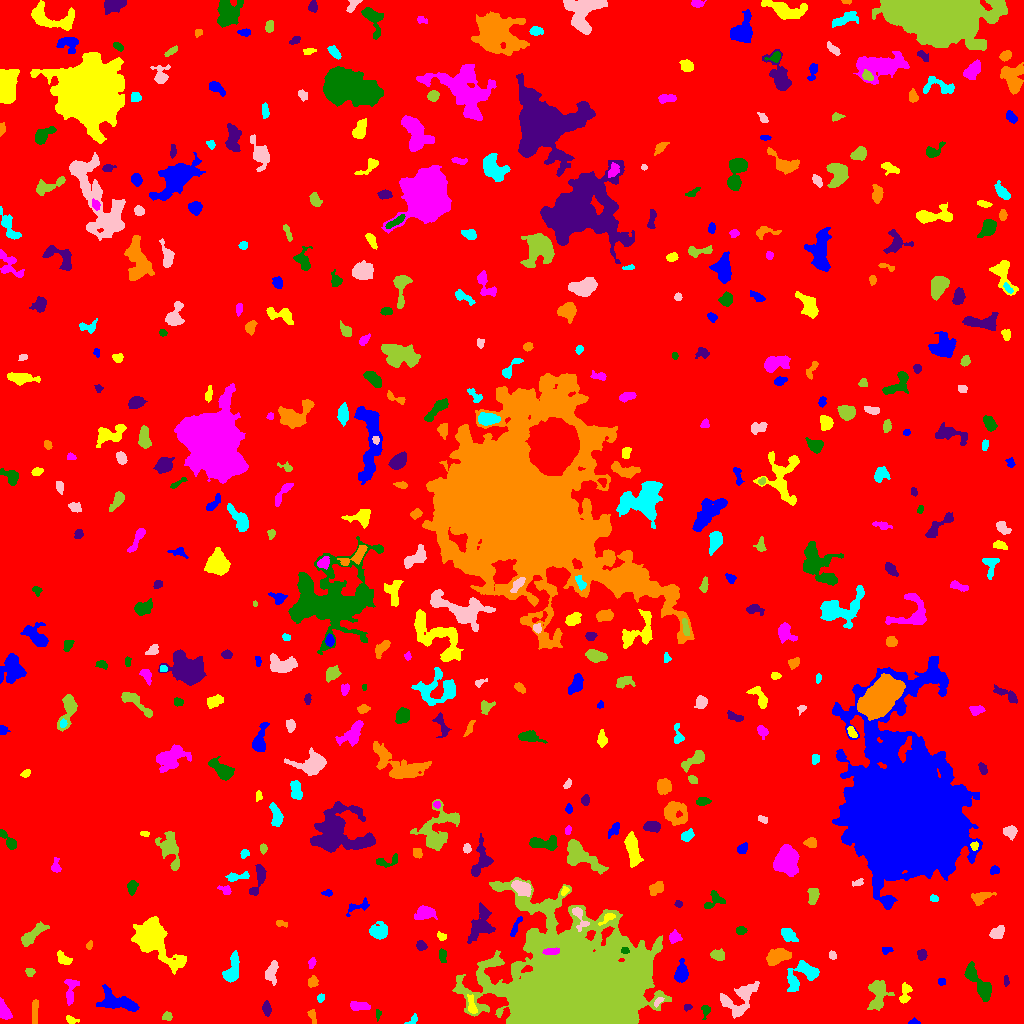

Source data for this figure (header and first rows):
ID, X, Y, A, B, theta, total_flux, mu_max, mu_median, mu_mean, R_fwhm, R_e, R10, R90, x_start, x_end, y_start, y_end, area, greylevel
0, 510.5, 527.4, 298.4, 290.3, 0.9391, 2104691, 15.0, 2.0, 2.476, 79.44, 236.5, 90.04, 386, 0, 1023, 0, 1023, 850026, 2.476
1, 914.5, 1.333, 1.864, 1.194, -0.1698, 84.0, 5.0, 1.0, 1.556, 2.326, 1.784, 0.5642, 2.764, 908, 920, 0, 6, 54, 8.556
2, 70.77, 3.788, 3.289, 1.685, -0.3318, 203.0, 5.0, 2.0, 2.506, 3.523, 2.821, 1.128, 4.334, 66, 79, 0, 8, 81, 8.506
3, 3.033, 13.83, 4.757, 2.12, -1.167, 481.0, 8.0, 3.0, 2.687, 4.146, 3.656, 1.382, 5.781, 0, 12, 4, 26, 179, 9.687
4, 377.7, 9.747, 2.038, 1.316, 1.519, 95.0, 4.0, 2.0, 1.827, 2.932, 1.954, 0.7979, 3.141, 376, 381, 2, 14, 52, 8.827
5, 266.7, 15.0, 3.382, 1.882, -1.474, 357.0, 7.0, 3.0, 3.132, 3.868, 3.241, 1.262, 5.078, 262, 271, 7, 23, 114, 10.13
6, 312.3, 6.248, 4.096, 1.454, -1.279, 129.0, 3.0, 1.0, 1.418, 3.656, 2.764, 1.128, 4.334, 307, 316, 0, 14, 91, 8.418
7, 412.9, 3.121, 3.002, 1.588, 0.7331, 124.0, 4.0, 1.0, 1.699, 3.385, 2.459, 0.9772, 3.989, 404, 417, 0, 10, 73, 8.699
8, 740.9, 25.46, 11.41, 6.199, 0.7595, 1853, 10.0, 3.0, 3.168, 6.555, 7.159, 2.646, 11.63, 720, 759, 5, 42, 585, 9.168
9, 166.9, 6.681, 2.309, 2.067, 0.121, 317.0, 8.0, 4.0, 3.962, 3.656, 2.764, 1.128, 4.297, 162, 172, 3, 12, 80, 9.963
10, 450.4, 7.04, 1.888, 1.442, 0.8608, 125.0, 6.0, 3.0, 3.049, 2.877, 2.034, 0.7979, 3.141, 447, 453, 4, 11, 41, 9.049
11, 117.6, 21.53, 10.99, 4.434, -0.324, 1875, 8.0, 3.0, 3.698, 8.921, 6.817, 2.706, 10.84, 96, 139, 12, 39, 507, 9.698
12, 471.8, 17.66, 5.246, 1.983, -1.338, 308.0, 6.0, 2.0, 2.232, 3.785, 3.785, 1.262, 5.836, 467, 477, 10, 29, 138, 11.23
13, 359.1, 17.41, 5.018, 1.77, -0.05083, 452.0, 6.0, 2.0, 2.739, 5.109, 3.656, 1.493, 5.614, 350, 370, 13, 22, 165, 9.739
14, 705.6, 12.93, 3.39, 1.986, 1.493, 352.0, 8.0, 4.0, 3.911, 3.827, 2.985, 1.128, 4.687, 701, 710, 4, 18, 90, 8.911
15, 687.4, 16.23, 1.895, 1.477, 0.3177, 113.0, 6.0, 2.0, 2.216, 2.585, 2.034, 0.7979, 3.29, 684, 692, 12, 19, 51, 9.216
16, 34.8, 12.41, 6.564, 1.631, 1.517, 326.0, 3.0, 2.0, 2.145, 6.383, 4.26, 1.784, 6.232, 32, 38, 0, 24, 152, 8.145
17, 320.6, 25.41, 2.193, 1.657, 1.194, 173.0, 5.0, 3.0, 2.883, 3.385, 2.459, 0.9772, 3.785, 317, 324, 21, 30, 60, 8.883
18, 658.2, 21.95, 2.876, 1.313, 0.7353, 138.0, 5.0, 2.0, 2.123, 2.821, 2.394, 0.9772, 3.742, 654, 664, 16, 26, 65, 14.12
19, 877.5, 28.13, 8.358, 4.974, 1.552, 1517, 10.0, 3.0, 3.553, 6.155, 5.836, 2.257, 9.853, 867, 894, 13, 43, 427, 9.553
20, 281.7, 28.9, 2.541, 1.785, -0.9431, 260.0, 7.0, 3.0, 3.291, 3.241, 2.646, 0.9772, 4.26, 277, 286, 24, 33, 79, 9.291
21, 941.6, 41.84, 1.85, 1.589, -0.2682, 132.0, 5.0, 2.0, 2.357, 2.821, 2.111, 0.7979, 3.478, 938, 945, 38, 45, 56, 9.357
22, 904.7, 29.24, 5.347, 2.526, 1.39, 390.0, 6.0, 2.0, 2.294, 4.687, 3.949, 1.493, 6.18, 899, 912, 20, 41, 170, 9.294
23, 70.57, 33.02, 7.533, 2.691, 1.411, 689.0, 7.0, 3.0, 3.19, 5.382, 4.478, 1.871, 7.069, 64, 79, 18, 44, 216, 9.19
24, 978.7, 40.1, 11.31, 3.21, -0.9643, 1742, 9.0, 4.0, 3.888, 7.653, 6.507, 2.585, 10.11, 964, 991, 22, 62, 448, 9.888
25, 1006, 42.7, 2.833, 1.159, -1.513, 156.0, 5.0, 3.0, 2.836, 3.038, 2.185, 0.9772, 3.523, 1004, 1009, 37, 48, 55, 8.836
26, 312.5, 41.87, 2.647, 2.214, 1.077, 343.0, 7.0, 3.0, 3.33, 3.742, 3.09, 1.128, 4.853, 308, 318, 36, 48, 103, 9.33
27, 803.5, 50.14, 9.313, 5.518, 0.5978, 1762, 12.0, 3.0, 3.626, 5.781, 6.232, 2.326, 10.59, 787, 819, 32, 63, 486, 9.626
28, 270.6, 50.48, 5.083, 2.452, 1.262, 436.0, 7.0, 2.0, 2.037, 3.613, 3.656, 1.382, 6.308, 265, 278, 38, 63, 214, 9.037
29, 29.31, 51.52, 2.112, 1.907, -1.013, 220.0, 7.0, 3.0, 2.973, 3.09, 2.523, 0.9772, 3.909, 25, 35, 47, 55, 74, 9.973
30, 150.8, 46.18, 2.114, 1.359, -1.512, 108.0, 5.0, 2.0, 1.895, 2.523, 2.034, 0.7979, 3.29, 147, 154, 41, 51, 57, 8.895
31, 681.4, 50.38, 4.527, 2.832, 1.465, 1119, 12.0, 4.0, 4.742, 5.293, 4.37, 1.693, 7.069, 674, 688, 41, 65, 236, 10.74
32, 151.3, 84.84, 10.42, 6.379, -0.7492, 12014, 39.0, 5.0, 9.872, 8.667, 8.156, 3.192, 14.53, 131, 186, 49, 107, 1217, 15.87
33, 311.9, 61.36, 2.416, 1.44, 1.238, 133.0, 6.0, 2.0, 1.847, 2.646, 2.257, 0.7979, 3.656, 308, 316, 55, 66, 72, 8.847
34, 441.9, 69.86, 2.313, 1.587, -1.443, 196.0, 7.0, 1.0, 1.98, 2.821, 2.326, 0.7979, 3.785, 439, 446, 61, 75, 99, 8.98
35, 921.9, 68.43, 2.538, 2.174, -1.54, 437.0, 9.0, 4.0, 4.459, 3.909, 3.038, 1.262, 4.72, 917, 927, 63, 74, 98, 10.46
36, 777.6, 66.92, 6.555, 3.436, 0.3131, 1444, 7.0, 5.0, 4.527, 8.311, 5.997, 2.523, 8.921, 766, 791, 58, 75, 319, 9.527
37, 232.4, 53.82, 7.97, 2.849, 1.337, 1476, 12.0, 4.0, 4.612, 5.781, 5.293, 2.034, 8.463, 222, 239, 41, 73, 320, 10.61
38, 832.6, 68.22, 2.037, 1.533, -1.1, 127.0, 5.0, 2.0, 2.048, 2.706, 2.257, 0.7979, 3.613, 829, 836, 64, 73, 62, 9.048
39, 717.9, 68.22, 3.427, 2.359, -0.2471, 702.0, 12.0, 5.0, 4.944, 4.652, 3.656, 1.382, 5.614, 710, 724, 63, 75, 142, 10.94
40, 752, 69.64, 2.494, 1.288, 1.518, 101.0, 4.0, 1.0, 1.464, 3.241, 2.257, 0.7979, 3.523, 748, 755, 65, 75, 69, 8.464
41, 886.4, 73.23, 2.843, 1.635, 0.06188, 178.0, 5.0, 2.0, 2.58, 3.192, 2.646, 0.9772, 4.107, 882, 893, 69, 76, 69, 8.58
42, 62.97, 64.63, 4.026, 2.239, -0.7233, 290.0, 5.0, 2.0, 2.014, 4.334, 3.613, 1.382, 5.441, 57, 72, 59, 73, 144, 9.014
43, 551.6, 72.12, 4.404, 1.535, 0.07752, 447.0, 8.0, 4.0, 4.064, 4.652, 3.338, 1.262, 5.078, 542, 559, 69, 76, 110, 37.06
44, 624.7, 72.96, 1.972, 1.55, 0.02692, 214.0, 7.0, 4.0, 4.038, 3.141, 2.257, 0.9772, 3.432, 621, 629, 70, 76, 53, 27.04
45, 421.1, 78.13, 2.657, 2.145, -0.5876, 243.0, 5.0, 3.0, 2.558, 3.949, 3.09, 1.128, 4.687, 416, 427, 73, 83, 95, 10.56
46, 89.18, 78.66, 2.059, 1.353, 1.135, 92.0, 4.0, 2.0, 1.769, 3.09, 2.111, 0.7979, 3.241, 86, 92, 74, 83, 52, 10.77
47, 787.7, 88.86, 3.919, 2.554, -0.7424, 821.0, 11.0, 4.0, 4.486, 4.478, 3.868, 1.493, 6.308, 781, 798, 82, 95, 183, 10.49
48, 997.2, 90.34, 3.789, 2.527, 0.6832, 764.0, 11.0, 4.0, 4.687, 4.146, 3.785, 1.493, 6.077, 989, 1004, 85, 98, 163, 10.69
49, 578.8, 29.11, 27.08, 22.18, -0.1552, 532775, 250.0, 13.0, 35.52, 18.68, 23.78, 8.368, 46.8, 452, 671, 0, 146, 14998, 40.52
50, 197.6, 82.77, 4.967, 2.028, 0.003385, 353.0, 5.0, 2.0, 2.385, 4.37, 3.7, 1.493, 5.809, 190, 210, 78, 87, 148, 9.385
51, 515.5, 96.47, 5.761, 1.329, 1.132, 336.0, 7.0, 3.0, 2.947, 3.523, 3.29, 1.262, 5.171, 510, 522, 87, 107, 114, 8.947
52, 441.1, 86.94, 2.173, 1.69, -0.7831, 170.0, 7.0, 2.0, 2.429, 2.523, 2.326, 0.7979, 3.742, 437, 446, 83, 92, 70, 11.43
53, 674, 85.83, 2.985, 2.611, 1.158, 269.0, 5.0, 2.0, 2.102, 3.827, 3.29, 1.262, 5.352, 669, 682, 80, 94, 128, 11.1
54, 740.5, 93.16, 2.538, 1.695, 0.0528, 197.0, 5.0, 2.0, 2.373, 3.523, 2.646, 0.9772, 4.107, 736, 747, 89, 97, 83, 10.37
55, 480.8, 98.14, 9.374, 5.42, 1.157, 1617, 10.0, 3.0, 3.221, 6.206, 6.84, 2.523, 10.94, 467, 495, 80, 121, 502, 9.221
56, 281, 99.73, 3.329, 1.448, -0.1947, 135.0, 6.0, 2.0, 1.957, 2.764, 2.326, 0.7979, 3.868, 276, 287, 96, 103, 69, 8.957
57, 379.1, 92.14, 4.415, 3.374, 0.05555, 1234, 12.0, 4.0, 4.783, 5.585, 4.687, 1.784, 7.464, 369, 387, 84, 102, 258, 10.78
58, 579, 107.1, 6.838, 2.826, -1.179, 638.0, 9.0, 3.0, 3.544, 3.827, 3.949, 1.493, 6.604, 572, 589, 92, 116, 180, 16.54
59, 31.68, 87.78, 8.149, 2.443, 0.7089, 1088, 9.0, 3.0, 3.726, 5.557, 5.109, 1.954, 8.253, 21, 49, 77, 102, 292, 9.726
... 437 more rows
